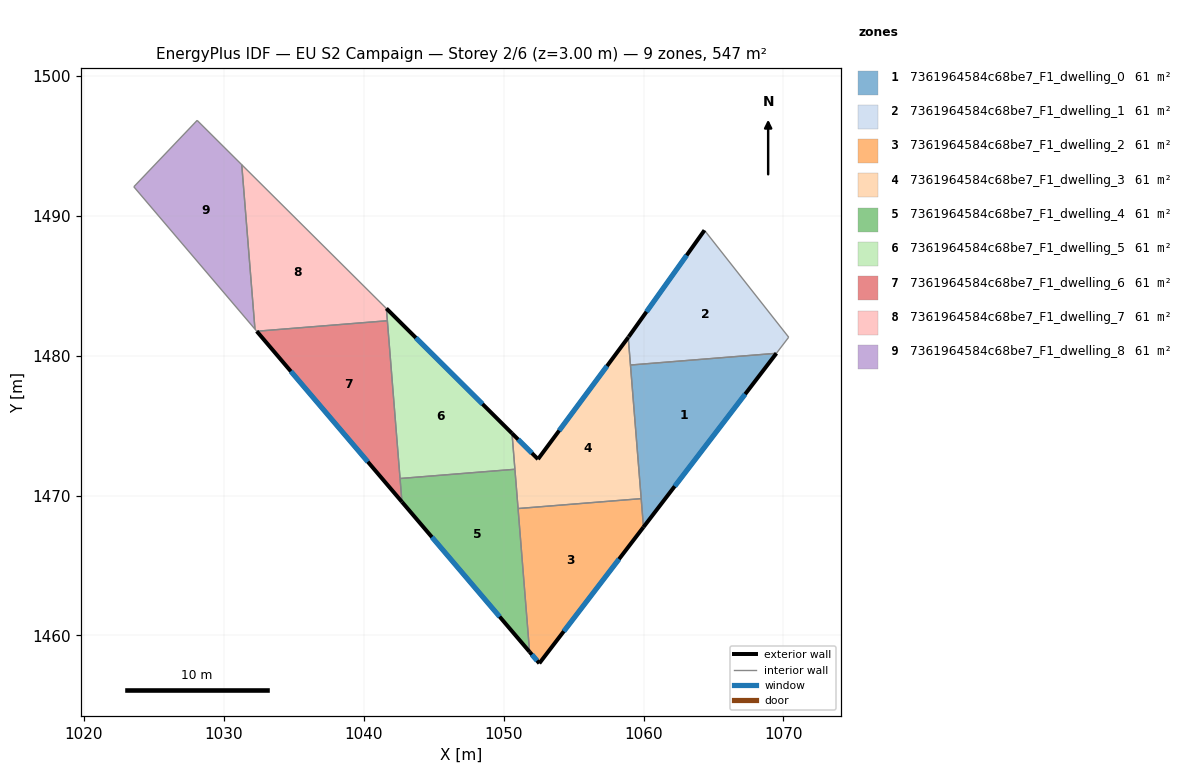
=== STOREY PLAN SPEC (per zone: floor XY polygon, exterior-wall plan segments, windows/doors) ===
zone 1: 7361964584c68be7_F1_dwelling_0  (60.8 m²)
  floor: (1069.49, 1480.17) (1059.99, 1467.74) (1059.06, 1479.33)
  exterior wall: (1059.99, 1467.74) – (1069.49, 1480.17)  [15.6 m]
    window: (1062.23, 1470.66) – (1067.26, 1477.25)  [13.2 m²]
  interior walls: 3
zone 2: 7361964584c68be7_F1_dwelling_1  (60.8 m²)
  floor: (1064.35, 1488.96) (1070.37, 1481.32) (1069.49, 1480.17) (1059.06, 1479.33) (1058.90, 1481.30) (1058.93, 1481.35)
  exterior wall: (1058.93, 1481.35) – (1058.90, 1481.30)  [0.1 m]
  exterior wall: (1064.35, 1488.96) – (1058.93, 1481.35)  [9.3 m]
    window: (1063.08, 1487.17) – (1060.21, 1483.13)  [7.9 m²]
  interior walls: 4
zone 3: 7361964584c68be7_F1_dwelling_2  (60.8 m²)
  floor: (1059.83, 1469.78) (1059.99, 1467.74) (1052.55, 1458.01) (1051.85, 1458.83) (1051.03, 1469.07)
  exterior wall: (1051.85, 1458.83) – (1052.55, 1458.01)  [1.1 m]
    window: (1052.02, 1458.63) – (1052.39, 1458.20)  [0.9 m²]
  exterior wall: (1052.55, 1458.01) – (1059.99, 1467.74)  [12.3 m]
    window: (1054.30, 1460.29) – (1058.25, 1465.46)  [10.3 m²]
  interior walls: 3
zone 4: 7361964584c68be7_F1_dwelling_3  (60.8 m²)
  floor: (1058.90, 1481.30) (1059.83, 1469.78) (1051.03, 1469.07) (1050.60, 1474.45) (1052.45, 1472.60)
  exterior wall: (1052.45, 1472.60) – (1050.60, 1474.45)  [2.6 m]
    window: (1052.02, 1473.03) – (1051.03, 1474.01)  [2.2 m²]
  exterior wall: (1058.90, 1481.30) – (1052.45, 1472.60)  [10.8 m]
    window: (1057.39, 1479.26) – (1053.97, 1474.64)  [9.1 m²]
  interior walls: 5
zone 5: 7361964584c68be7_F1_dwelling_4  (60.8 m²)
  floor: (1050.80, 1471.88) (1051.85, 1458.83) (1042.73, 1469.55) (1042.59, 1471.22)
  exterior wall: (1042.73, 1469.55) – (1051.85, 1458.83)  [14.1 m]
    window: (1044.87, 1467.03) – (1049.71, 1461.34)  [11.9 m²]
  interior walls: 4
zone 6: 7361964584c68be7_F1_dwelling_5  (60.8 m²)
  floor: (1050.60, 1474.45) (1050.80, 1471.88) (1042.59, 1471.22) (1041.62, 1483.37)
  exterior wall: (1050.60, 1474.45) – (1041.62, 1483.37)  [12.7 m]
    window: (1048.49, 1476.54) – (1043.73, 1481.28)  [10.7 m²]
  interior walls: 4
zone 7: 7361964584c68be7_F1_dwelling_6  (60.8 m²)
  floor: (1041.69, 1482.50) (1042.73, 1469.55) (1032.35, 1481.74)
  exterior wall: (1032.35, 1481.74) – (1042.73, 1469.55)  [16.0 m]
    window: (1034.79, 1478.88) – (1040.29, 1472.41)  [13.5 m²]
  interior walls: 3
zone 8: 7361964584c68be7_F1_dwelling_7  (60.8 m²)
  floor: (1041.62, 1483.37) (1041.69, 1482.50) (1032.35, 1481.74) (1032.22, 1481.89) (1031.28, 1493.65)
  interior walls: 5
zone 9: 7361964584c68be7_F1_dwelling_8  (60.8 m²)
  floor: (1031.28, 1493.65) (1032.22, 1481.89) (1023.57, 1492.07) (1028.09, 1496.82)
  interior walls: 4

=== DERIVED (storey summary) ===
Building: EU S2 Campaign
Storey: 2 of 6  (floor level z = 3.00 m)
Storey gross floor area: 547.4 m²
Zones on this storey: 9
  - 7361964584c68be7_F1_dwelling_0: floor 60.8 m²; exterior wall 15.6 m (46.9 m²); 1 window(s) 13.2 m²; WWR 28.1%
  - 7361964584c68be7_F1_dwelling_1: floor 60.8 m²; exterior wall 9.4 m (28.2 m²); 1 window(s) 7.9 m²; WWR 28.0%
  - 7361964584c68be7_F1_dwelling_2: floor 60.8 m²; exterior wall 13.3 m (40.0 m²); 2 window(s) 11.2 m²; WWR 28.1%
  - 7361964584c68be7_F1_dwelling_3: floor 60.8 m²; exterior wall 13.5 m (40.4 m²); 2 window(s) 11.4 m²; WWR 28.1%
  - 7361964584c68be7_F1_dwelling_4: floor 60.8 m²; exterior wall 14.1 m (42.2 m²); 1 window(s) 11.9 m²; WWR 28.1%
  - 7361964584c68be7_F1_dwelling_5: floor 60.8 m²; exterior wall 12.7 m (38.0 m²); 1 window(s) 10.7 m²; WWR 28.1%
  - 7361964584c68be7_F1_dwelling_6: floor 60.8 m²; exterior wall 16.0 m (48.0 m²); 1 window(s) 13.5 m²; WWR 28.1%
  - 7361964584c68be7_F1_dwelling_7: floor 60.8 m²
  - 7361964584c68be7_F1_dwelling_8: floor 60.8 m²
Zone adjacency (shared interzone walls):
  - 7361964584c68be7_F1_dwelling_0 ↔ 7361964584c68be7_F1_dwelling_1
  - 7361964584c68be7_F1_dwelling_0 ↔ 7361964584c68be7_F1_dwelling_2
  - 7361964584c68be7_F1_dwelling_0 ↔ 7361964584c68be7_F1_dwelling_3
  - 7361964584c68be7_F1_dwelling_1 ↔ 7361964584c68be7_F1_dwelling_3
  - 7361964584c68be7_F1_dwelling_2 ↔ 7361964584c68be7_F1_dwelling_3
  - 7361964584c68be7_F1_dwelling_2 ↔ 7361964584c68be7_F1_dwelling_4
  - 7361964584c68be7_F1_dwelling_3 ↔ 7361964584c68be7_F1_dwelling_4
  - 7361964584c68be7_F1_dwelling_3 ↔ 7361964584c68be7_F1_dwelling_5
  - 7361964584c68be7_F1_dwelling_4 ↔ 7361964584c68be7_F1_dwelling_5
  - 7361964584c68be7_F1_dwelling_4 ↔ 7361964584c68be7_F1_dwelling_6
  - 7361964584c68be7_F1_dwelling_5 ↔ 7361964584c68be7_F1_dwelling_6
  - 7361964584c68be7_F1_dwelling_5 ↔ 7361964584c68be7_F1_dwelling_7
  - 7361964584c68be7_F1_dwelling_6 ↔ 7361964584c68be7_F1_dwelling_7
  - 7361964584c68be7_F1_dwelling_7 ↔ 7361964584c68be7_F1_dwelling_8